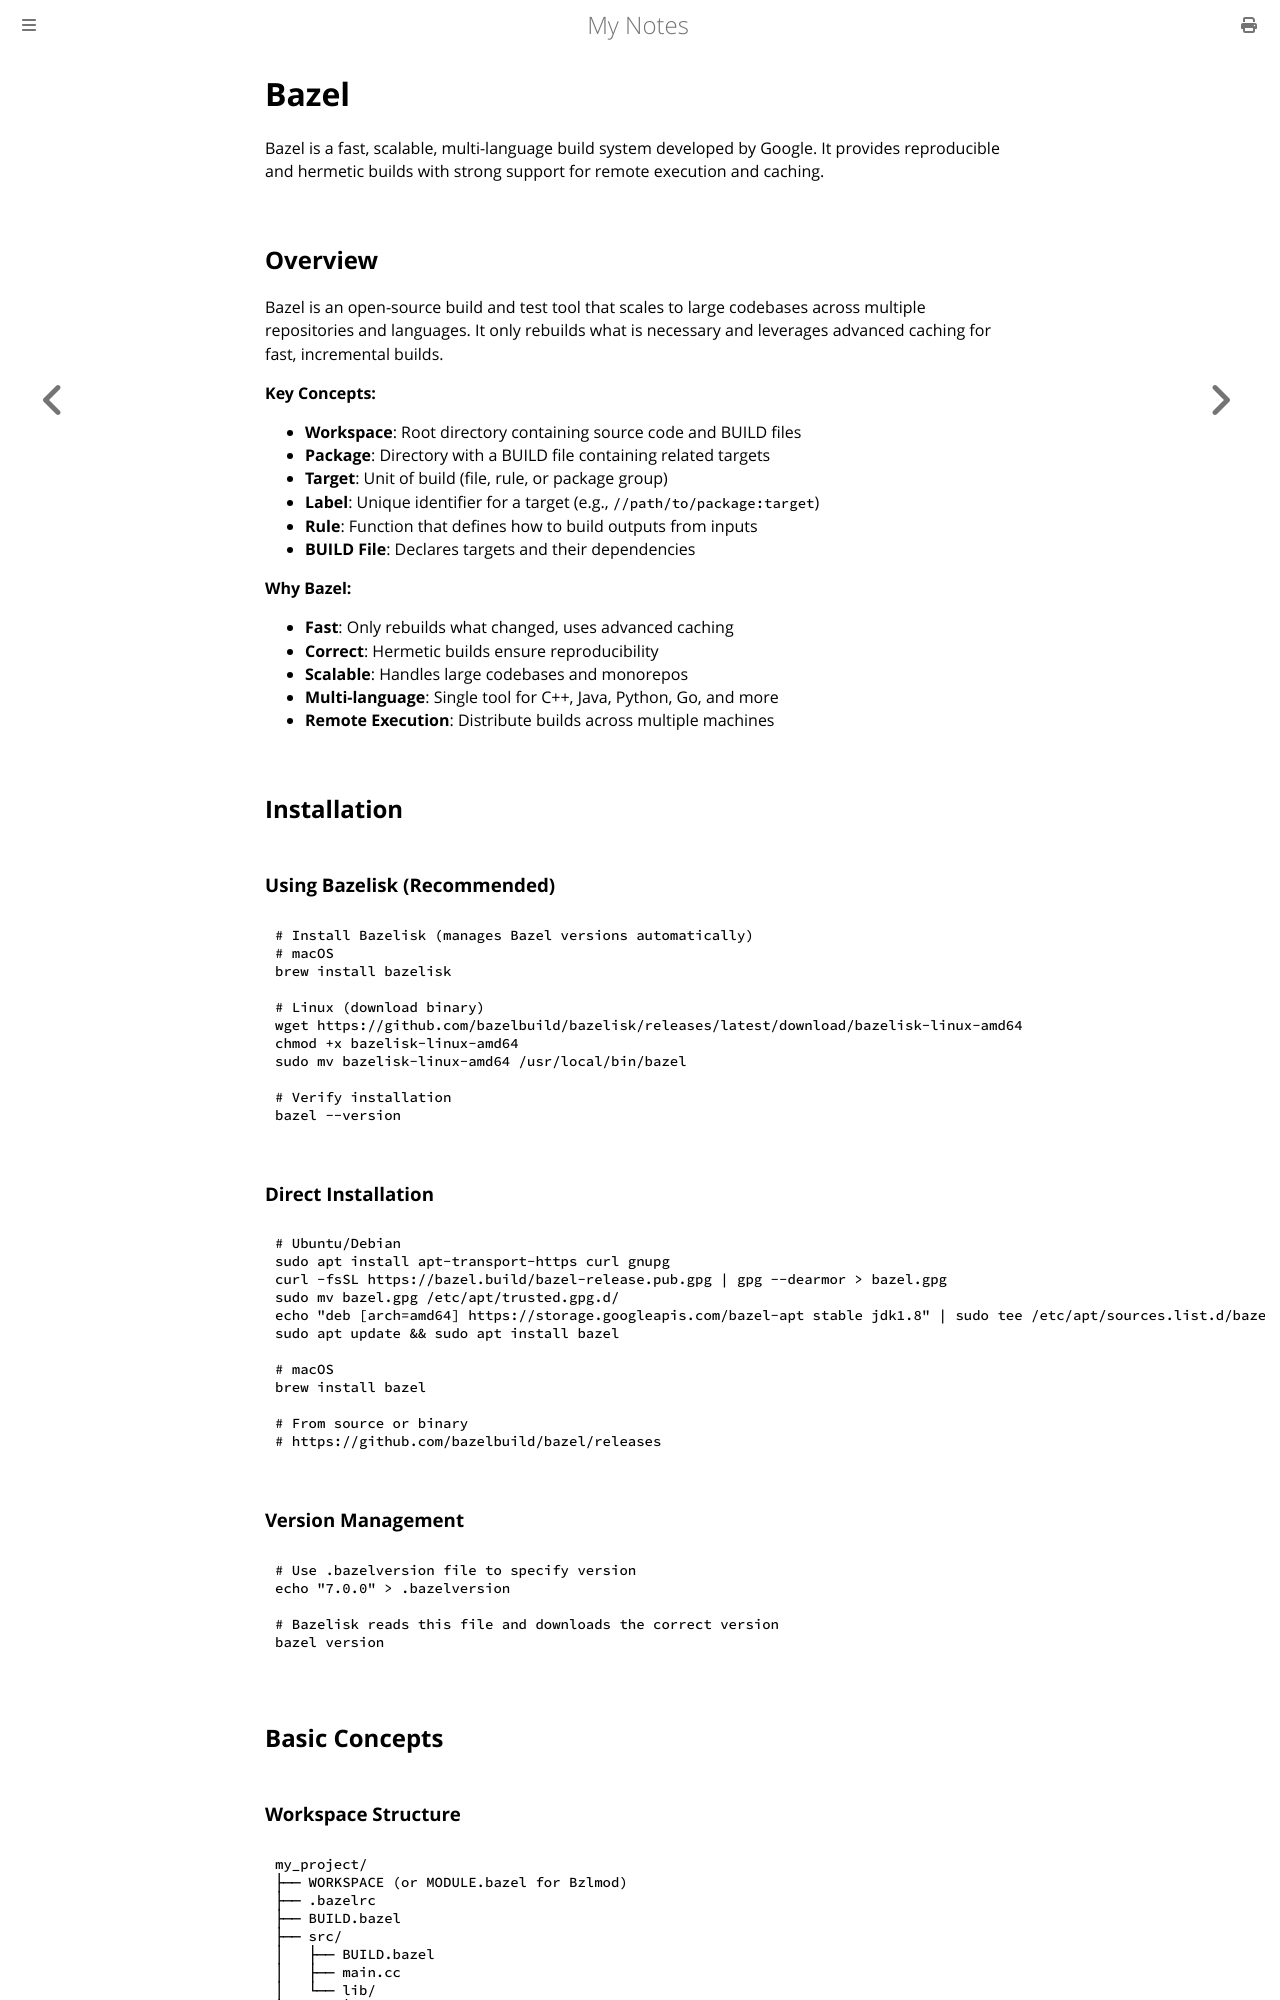

repository: paritystack/notes · page: tools/bazel.html · generator: mdbook

# Bazel

Bazel is a fast, scalable, multi-language build system developed by Google. It provides reproducible and hermetic builds with strong support for remote execution and caching.

## Overview

Bazel is an open-source build and test tool that scales to large codebases across multiple repositories and languages. It only rebuilds what is necessary and leverages advanced caching for fast, incremental builds.

**Key Concepts:**
- **Workspace**: Root directory containing source code and BUILD files
- **Package**: Directory with a BUILD file containing related targets
- **Target**: Unit of build (file, rule, or package group)
- **Label**: Unique identifier for a target (e.g., `//path/to/package:target`)
- **Rule**: Function that defines how to build outputs from inputs
- **BUILD File**: Declares targets and their dependencies

**Why Bazel:**
- **Fast**: Only rebuilds what changed, uses advanced caching
- **Correct**: Hermetic builds ensure reproducibility
- **Scalable**: Handles large codebases and monorepos
- **Multi-language**: Single tool for C++, Java, Python, Go, and more
- **Remote Execution**: Distribute builds across multiple machines

## Installation

### Using Bazelisk (Recommended)

```bash
# Install Bazelisk (manages Bazel versions automatically)
# macOS
brew install bazelisk

# Linux (download binary)
wget https://github.com/bazelbuild/bazelisk/releases/latest/download/bazelisk-linux-amd64
chmod +x bazelisk-linux-amd64
sudo mv bazelisk-linux-amd64 /usr/local/bin/bazel

# Verify installation
bazel --version
```

### Direct Installation

```bash
# Ubuntu/Debian
sudo apt install apt-transport-https curl gnupg
curl -fsSL https://bazel.build/bazel-release.pub.gpg | gpg --dearmor > bazel.gpg
sudo mv bazel.gpg /etc/apt/trusted.gpg.d/
echo "deb [arch=amd64] https://storage.googleapis.com/bazel-apt stable jdk1.8" | sudo tee /etc/apt/sources.list.d/bazel.list
sudo apt update && sudo apt install bazel

# macOS
brew install bazel

# From source or binary
# https://github.com/bazelbuild/bazel/releases
```
